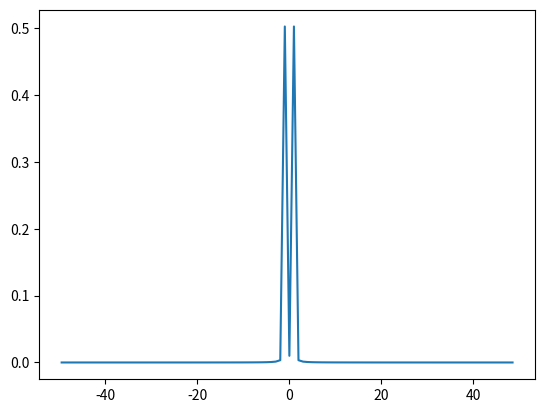

Python code for this plot:
import numpy as np
import matplotlib.pyplot as plt

x = np.linspace(0, np.pi*2, 100)
y = np.cos(x)
spec = np.abs(np.fft.fftshift(np.fft.ifft(y)))
sample = np.fft.fftshift(np.fft.fftfreq(x.size, d=(x[1]-x[0])/2/np.pi))

center_i = x.size//2
max_i1 = np.argmax(spec[center_i:])
max_i2 = np.argmax(spec[:center_i])

print(sample[center_i:][max_i1])
print(sample[:center_i][max_i2])

plt.plot(sample, spec)
plt.show()